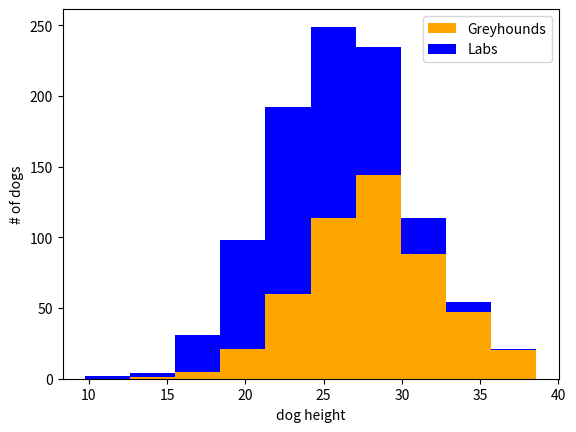

Reproduce this figure in Python.
#############################################################
# What makes a good feature? - Machine Learning Recipes #3  #
# https://www.youtube.com/watch?v=N9fDIAflCMY               #
#############################################################

import numpy as np
import matplotlib.pyplot as plt

greyhounds = 500
labs = 500

np.random.seed(8)

# randn returns a float between (-inf, +inf) following a normal distribution with mean 0 and standard deviation 1
grey_height = 28 + 4 * np.random.randn(greyhounds)
lab_height = 24 + 4 * np.random.randn(labs)

plt.hist([grey_height, lab_height],
         stacked=True,
         color=["orange", "blue"],
         label=["Greyhounds", "Labs"])
plt.legend(prop={"size": 10})
plt.xlabel("dog height")
plt.ylabel("# of dogs")
plt.show()
